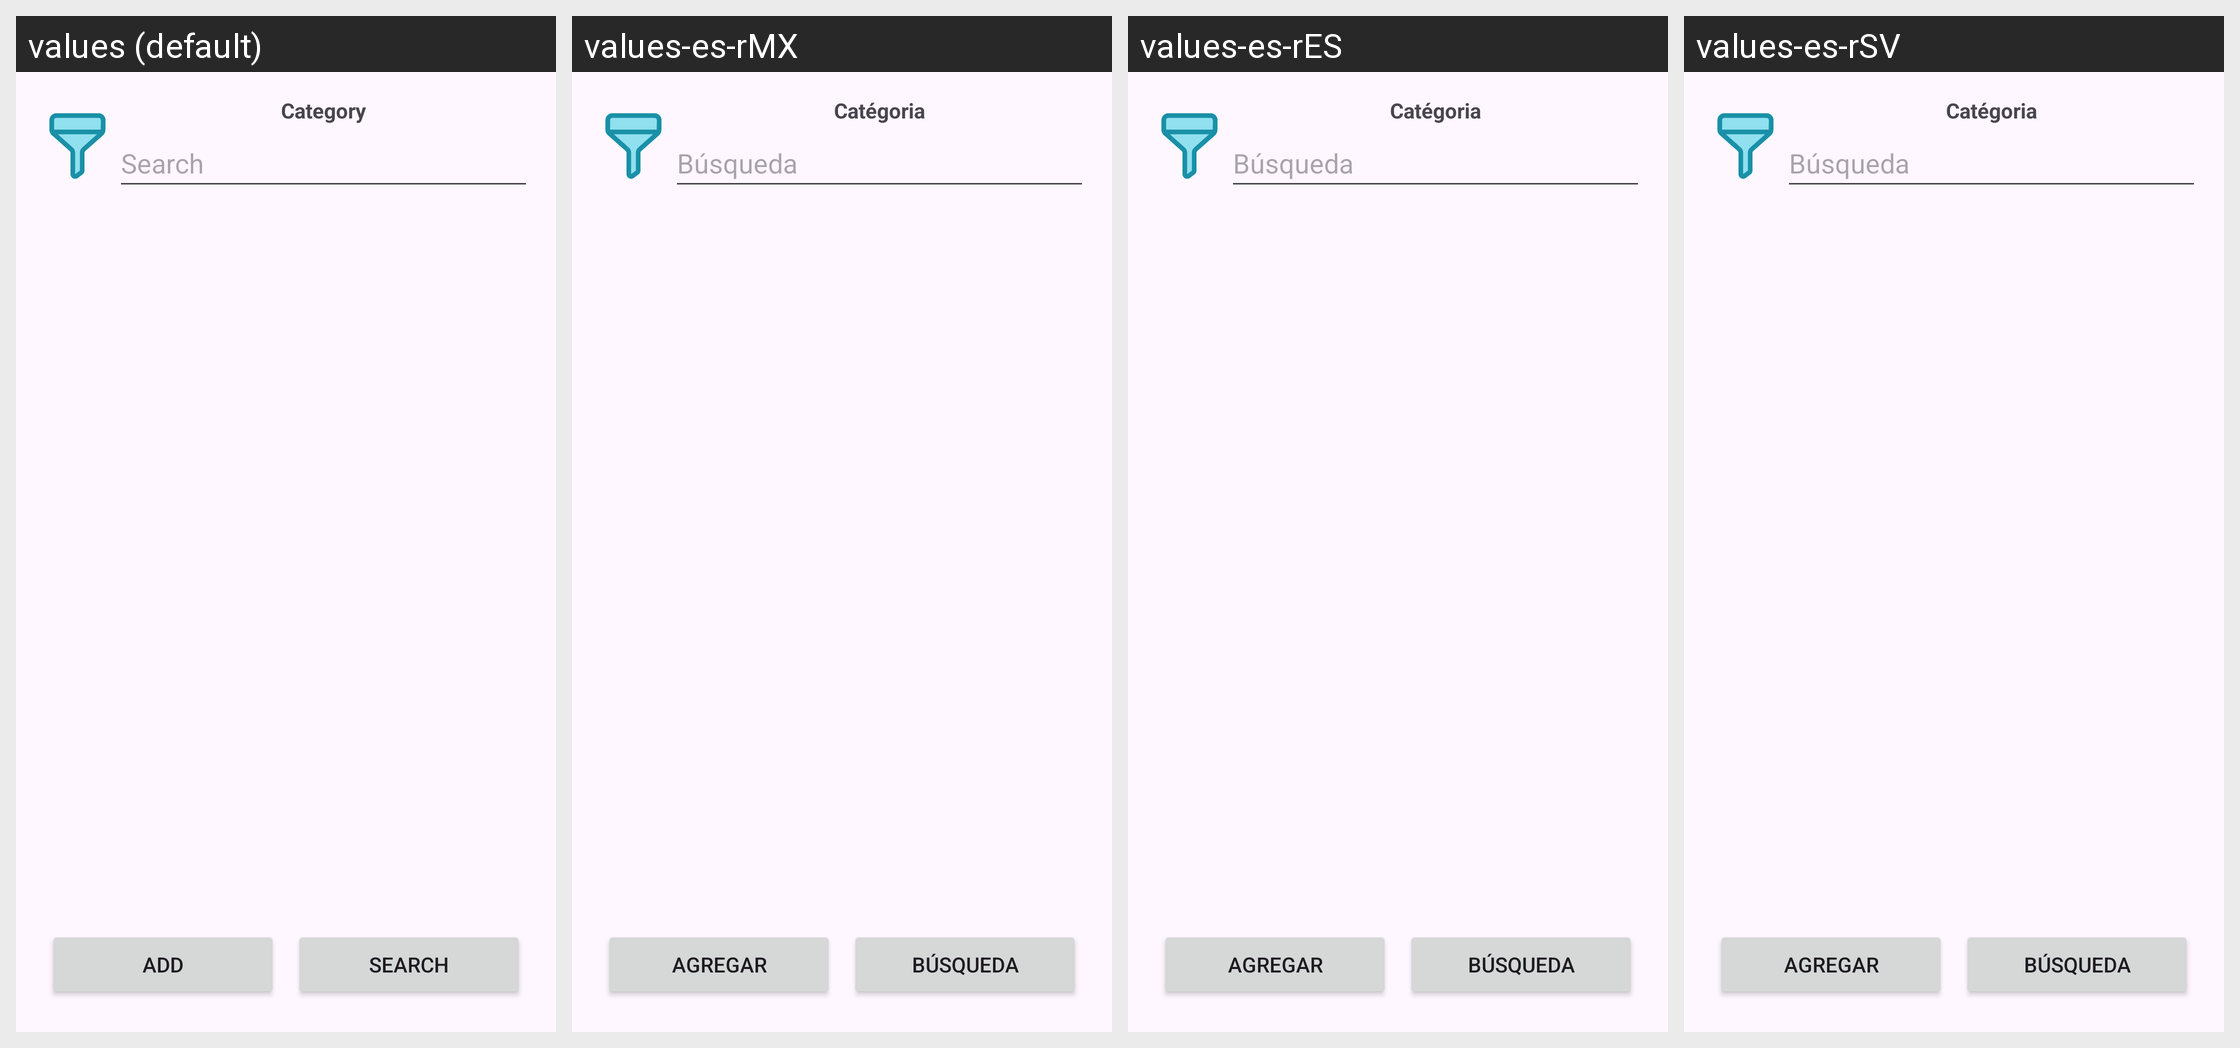

The same Android screen rendered under several of its app's locales, left to right. List the strings drawn on it with the default value and each locale's translation.
Android screen res/layout/activity_categoria.xml rendered under 4 locales, left to right: values (default), values-es-rMX, values-es-rES, values-es-rSV. Device: Nexus 5 (rendered at 1080×1920; each locale shown at half size, 540×960, under a caption strip naming it); theme Theme.ControlDeMedicamentosYArticulosDelHogar.
Strings drawn on this screen, with the default value and each locale's value (text and hints the layout hard-codes appear in the picture but are not listed):

category
  values: Category
  values-es-rMX: Catégoria
  values-es-rES: Catégoria
  values-es-rSV: Catégoria

search
  values: Search
  values-es-rMX: Búsqueda
  values-es-rES: Búsqueda
  values-es-rSV: Búsqueda

add
  values: Add
  values-es-rMX: Agregar
  values-es-rES: Agregar
  values-es-rSV: Agregar
